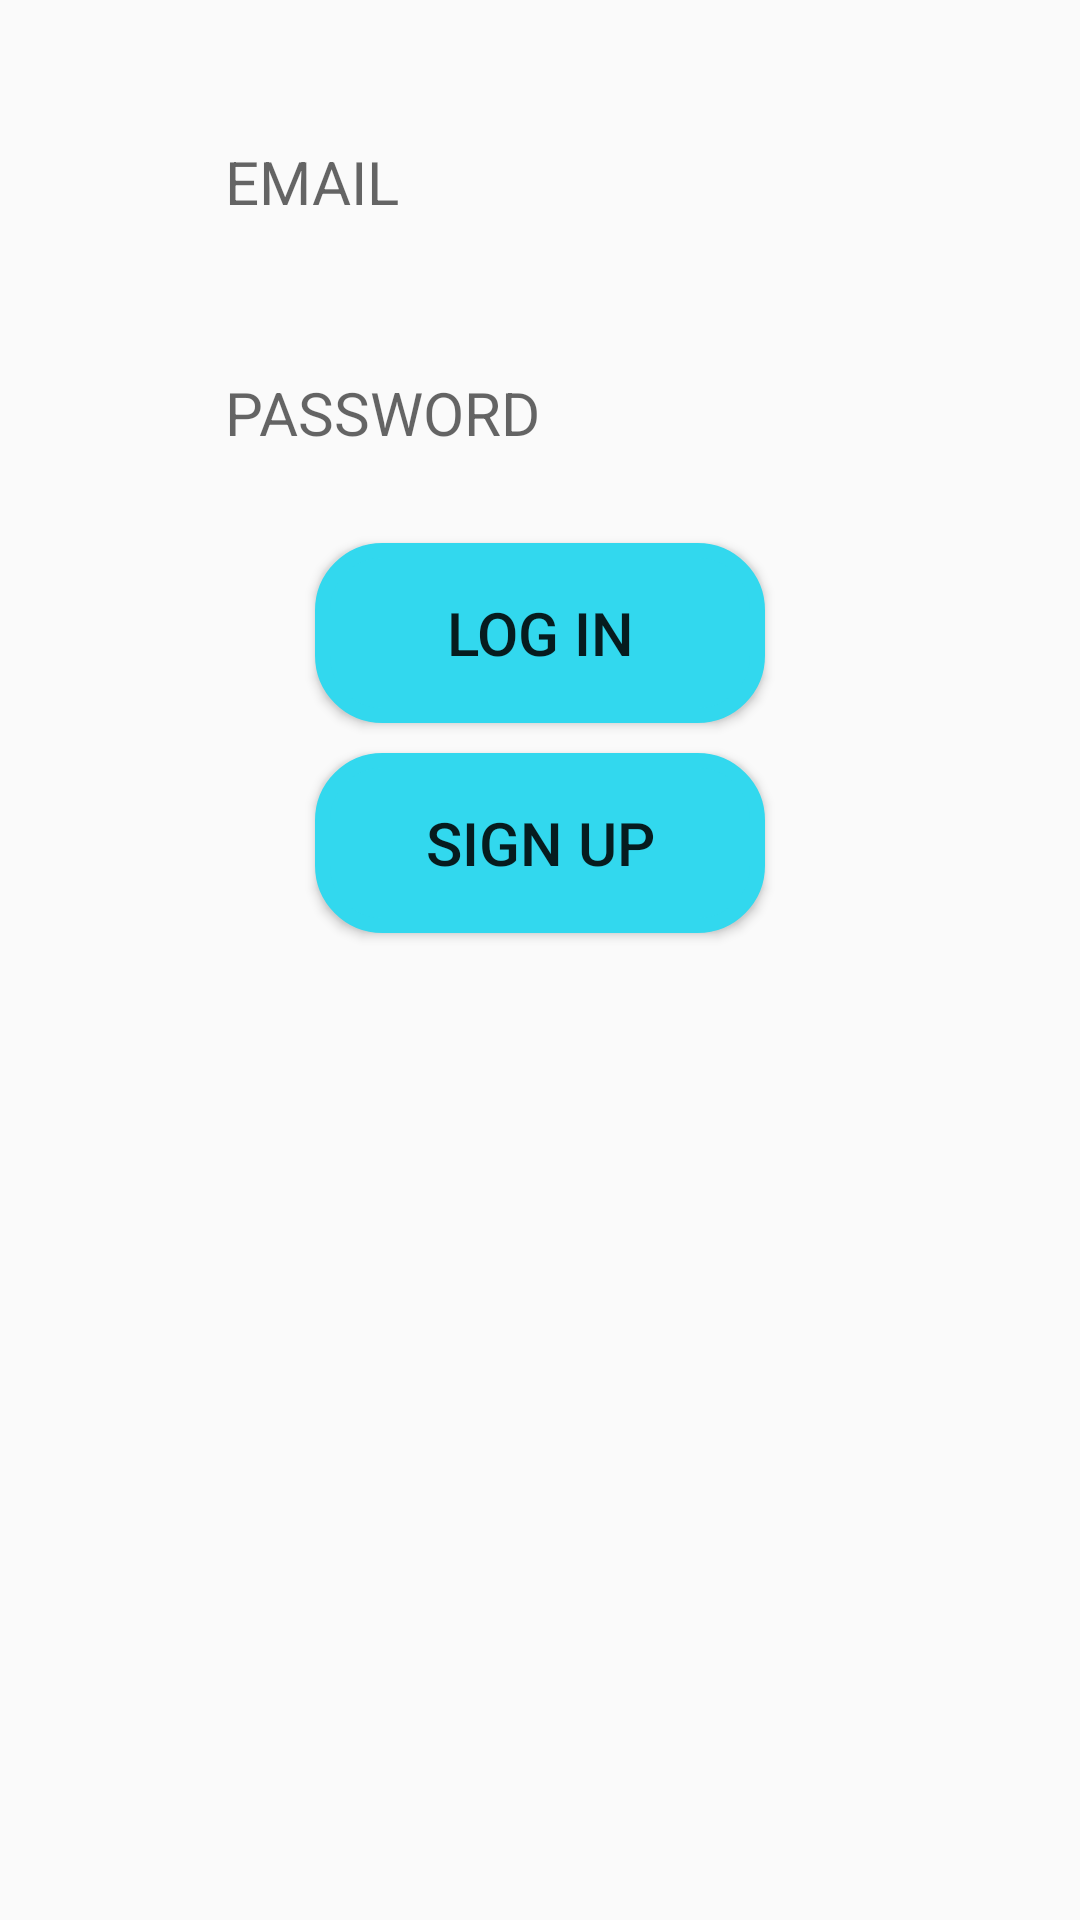

Layout XML and referenced resources for this Android screen:
<!-- AndroidManifest.xml: application theme Theme.Chatter -->
<!-- res/layout/activity_login.xml -->
<?xml version="1.0" encoding="utf-8"?>
<RelativeLayout xmlns:android="http://schemas.android.com/apk/res/android"
    android:layout_width="match_parent"
    android:layout_height="match_parent"
    android:padding="5dp"
    xmlns:tools="http://schemas.android.com/tools" tools:context=".Login">
    <ImageView
        android:id="@+id/iv_applogo"
        android:layout_width="wrap_content"
        android:layout_height="wrap_content"
        android:src="@drawable/vlogo"
        android:layout_centerHorizontal="true"
        android:paddingEnd="10dp"/>

    <EditText
        android:id="@+id/et_useremail"
        android:layout_width="match_parent"
        android:layout_height="wrap_content"
        android:layout_below="@id/iv_applogo"
        android:layout_centerHorizontal="true"
        android:layout_marginHorizontal="50dp"
        android:layout_marginTop="22dp"
        android:background="@drawable/edt_background"
        android:hint="@string/email"
        android:padding="20dp"
        android:layout_marginLeft="20dp"
        android:layout_marginRight="20dp"
        android:textSize="20dp" />

    <EditText
        android:id="@+id/et_password"
        android:layout_width="match_parent"
        android:layout_height="wrap_content"
        android:layout_below="@id/et_useremail"
        android:layout_centerHorizontal="true"
        android:layout_marginHorizontal="50dp"
        android:hint="@string/password"
        android:padding="20dp"
        android:layout_marginTop="10dp"
        android:layout_marginLeft="20dp"
        android:layout_marginRight="20dp"
        android:background="@drawable/edt_background"
        android:textSize="20sp" />

    <Button
        android:id="@+id/btn_login"
        android:layout_width="150dp"
        android:layout_height="60dp"
        android:layout_below="@id/et_password"
        android:layout_centerHorizontal="true"
        android:layout_marginTop="10dp"
        android:text="@string/login"
        android:background="@drawable/btn_background"
        android:textSize="20sp" />
    <Button
        android:id="@+id/btn_signup"
        android:layout_width="150dp"
        android:layout_height="60dp"
        android:layout_below="@id/btn_login"
        android:layout_centerHorizontal="true"
        android:layout_marginTop="10dp"
        android:text="@string/signup"
        android:background="@drawable/btn_background"
        android:textSize="20sp" />
</RelativeLayout>
<!-- resources referenced by this layout -->
<resources>
  <!-- drawable btn_background (drawable) -->
  <?xml version="1.0" encoding="utf-8"?>
  <shape xmlns:android="http://schemas.android.com/apk/res/android">
  <corners android:radius="20dp"/>
      <solid android:color="@color/blue_500"/>
      <stroke android:color="@color/blue_500" android:width="5dp"/>
  </shape>
  <string name="email">EMAIL</string>
  <string name="login">LOG IN</string>
  <string name="password">PASSWORD</string>
  <string name="signup">SIGN UP</string>
  <style name="Theme.Chatter" parent="Theme.AppCompat.Light">
          
          <item name="colorPrimary">@color/purple_500</item>
          <item name="colorPrimaryVariant">@color/purple_700</item>
          <item name="colorOnPrimary">@color/white</item>
          
          <item name="colorSecondary">@color/teal_200</item>
          <item name="colorSecondaryVariant">@color/teal_700</item>
          <item name="colorOnSecondary">@color/black</item>
          
          <item name="android:statusBarColor" tools:targetApi="l">?attr/colorPrimaryVariant</item>
          
      </style>
  <color name="blue_500">#32D8EE</color>
  <color name="purple_500">#FF6200EE</color>
  <color name="purple_700">#FF3700B3</color>
  <color name="white">#FFFFFFFF</color>
  <color name="teal_200">#FF03DAC5</color>
  <color name="teal_700">#FF018786</color>
  <color name="black">#FF000000</color>
</resources>
